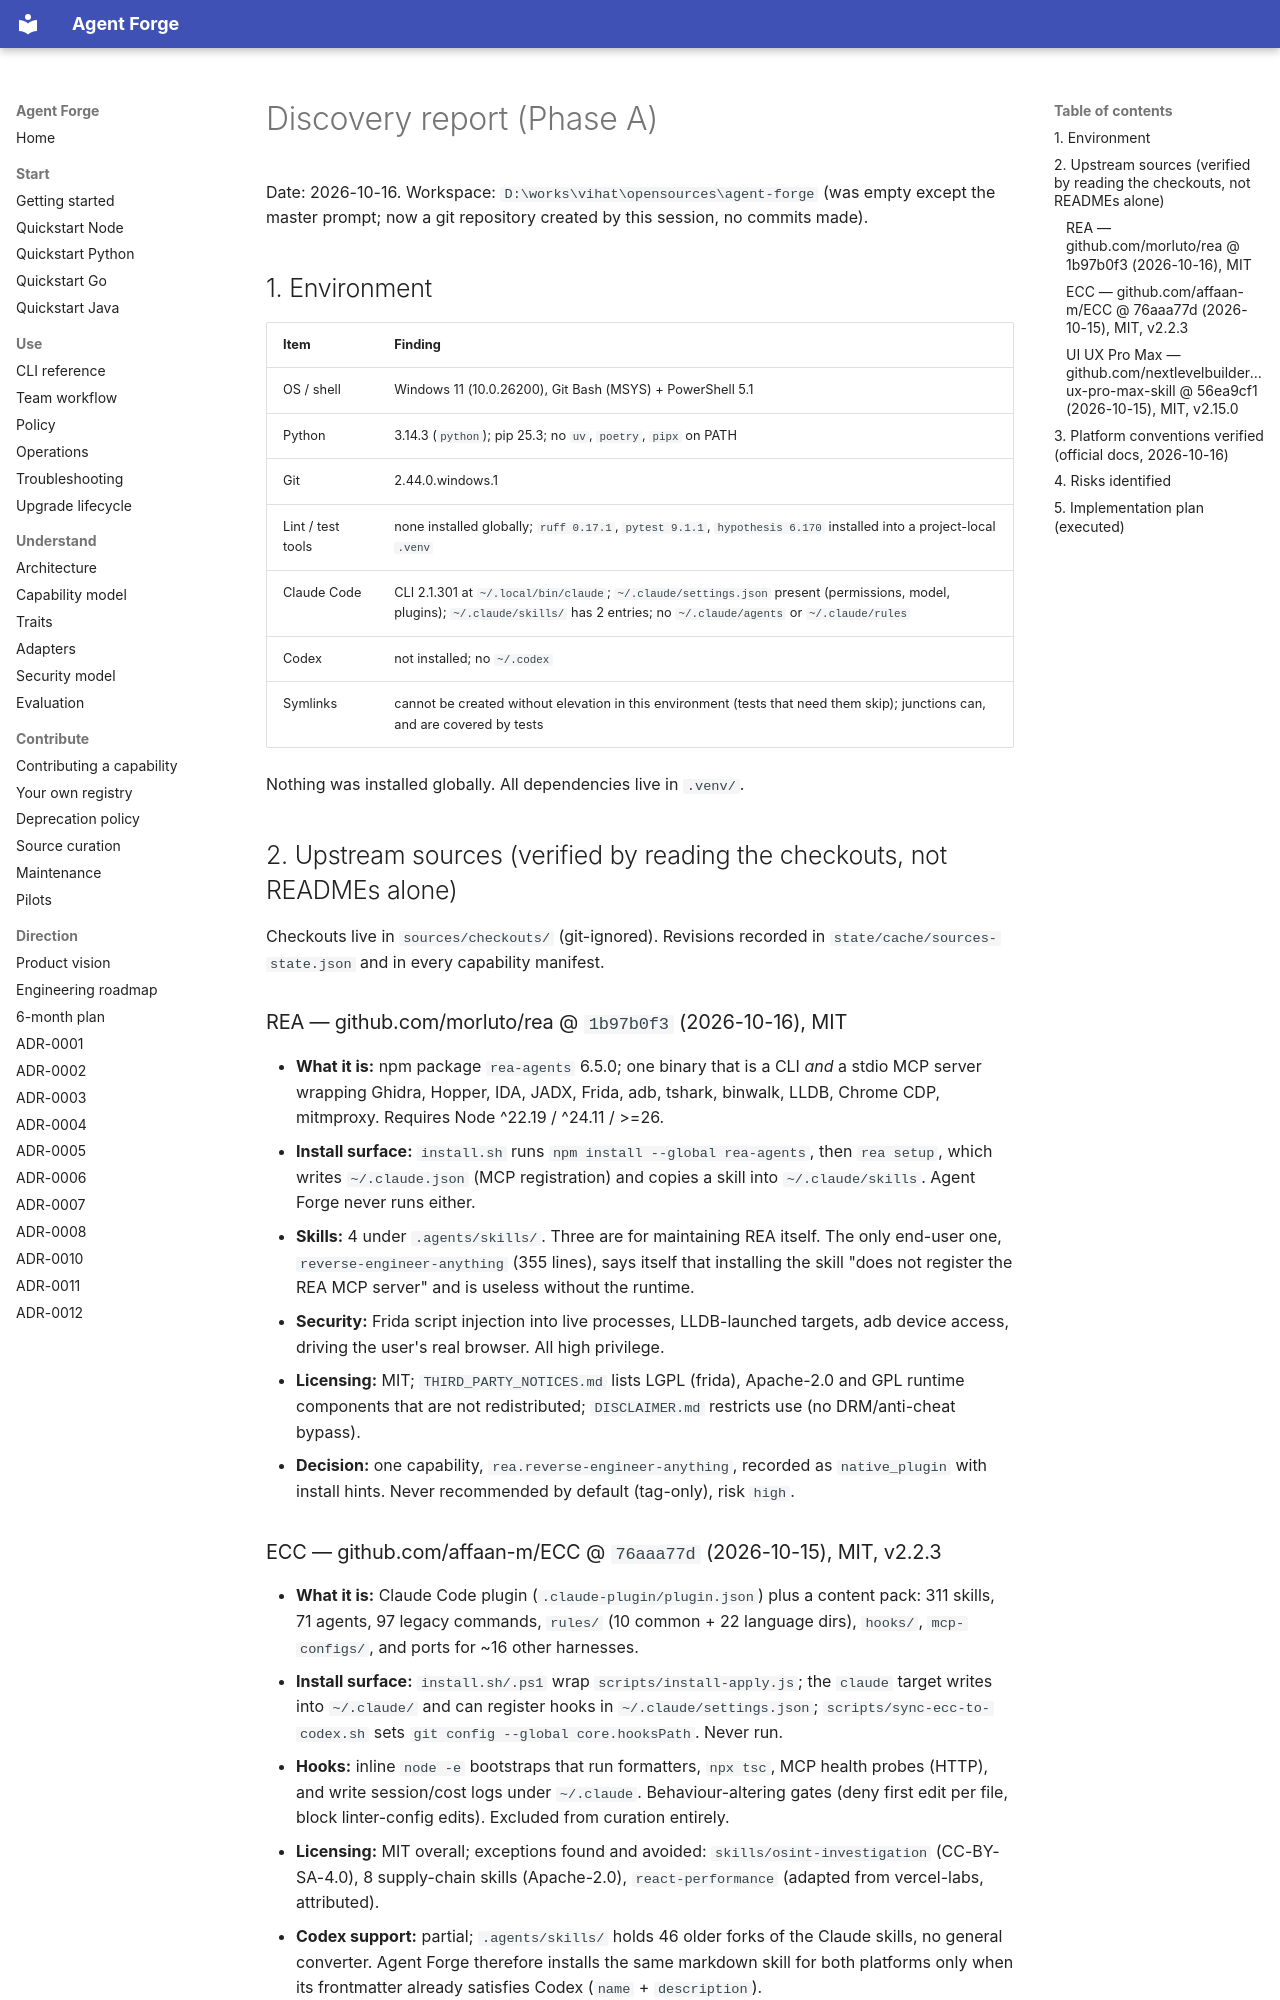

repository: tamtd91ht/agent-forge · page: discovery-report/index.html · generator: mkdocs

# Discovery report (Phase A)

Date: 2026-10-16. Workspace: `D:\works\vihat\opensources\agent-forge` (was empty except the
master prompt; now a git repository created by this session, no commits made).

## 1. Environment

| Item | Finding |
|---|---|
| OS / shell | Windows 11 (10.0.26200), Git Bash (MSYS) + PowerShell 5.1 |
| Python | 3.14.3 (`python`); pip 25.3; no `uv`, `poetry`, `pipx` on PATH |
| Git | 2.44.0.windows.1 |
| Lint / test tools | none installed globally; `ruff 0.17.1`, `pytest 9.1.1`, `hypothesis 6.170` installed into a project-local `.venv` |
| Claude Code | CLI 2.1.301 at `~/.local/bin/claude`; `~/.claude/settings.json` present (permissions, model, plugins); `~/.claude/skills/` has 2 entries; no `~/.claude/agents` or `~/.claude/rules` |
| Codex | not installed; no `~/.codex` |
| Symlinks | cannot be created without elevation in this environment (tests that need them skip); junctions can, and are covered by tests |

Nothing was installed globally. All dependencies live in `.venv/`.

## 2. Upstream sources (verified by reading the checkouts, not READMEs alone)

Checkouts live in `sources/checkouts/` (git-ignored). Revisions recorded in
`state/cache/sources-state.json` and in every capability manifest.

### REA — github.com/morluto/rea @ `1b97b0f3` (2026-10-16), MIT

- **What it is:** npm package `rea-agents` 6.5.0; one binary that is a CLI *and* a stdio MCP
  server wrapping Ghidra, Hopper, IDA, JADX, Frida, adb, tshark, binwalk, LLDB, Chrome CDP,
  mitmproxy. Requires Node ^22.19 / ^24.11 / >=26.
- **Install surface:** `install.sh` runs `npm install --global rea-agents`, then `rea setup`,
  which writes `~/.claude.json` (MCP registration) and copies a skill into `~/.claude/skills`.
  Agent Forge never runs either.
- **Skills:** 4 under `.agents/skills/`. Three are for maintaining REA itself. The only
  end-user one, `reverse-engineer-anything` (355 lines), says itself that installing the skill
  "does not register the REA MCP server" and is useless without the runtime.
- **Security:** Frida script injection into live processes, LLDB-launched targets, adb device
  access, driving the user's real browser. All high privilege.
- **Licensing:** MIT; `THIRD_PARTY_NOTICES.md` lists LGPL (frida), Apache-2.0 and GPL runtime
  components that are not redistributed; `DISCLAIMER.md` restricts use (no DRM/anti-cheat
  bypass).
- **Decision:** one capability, `rea.reverse-engineer-anything`, recorded as
  `native_plugin` with install hints. Never recommended by default (tag-only), risk `high`.
